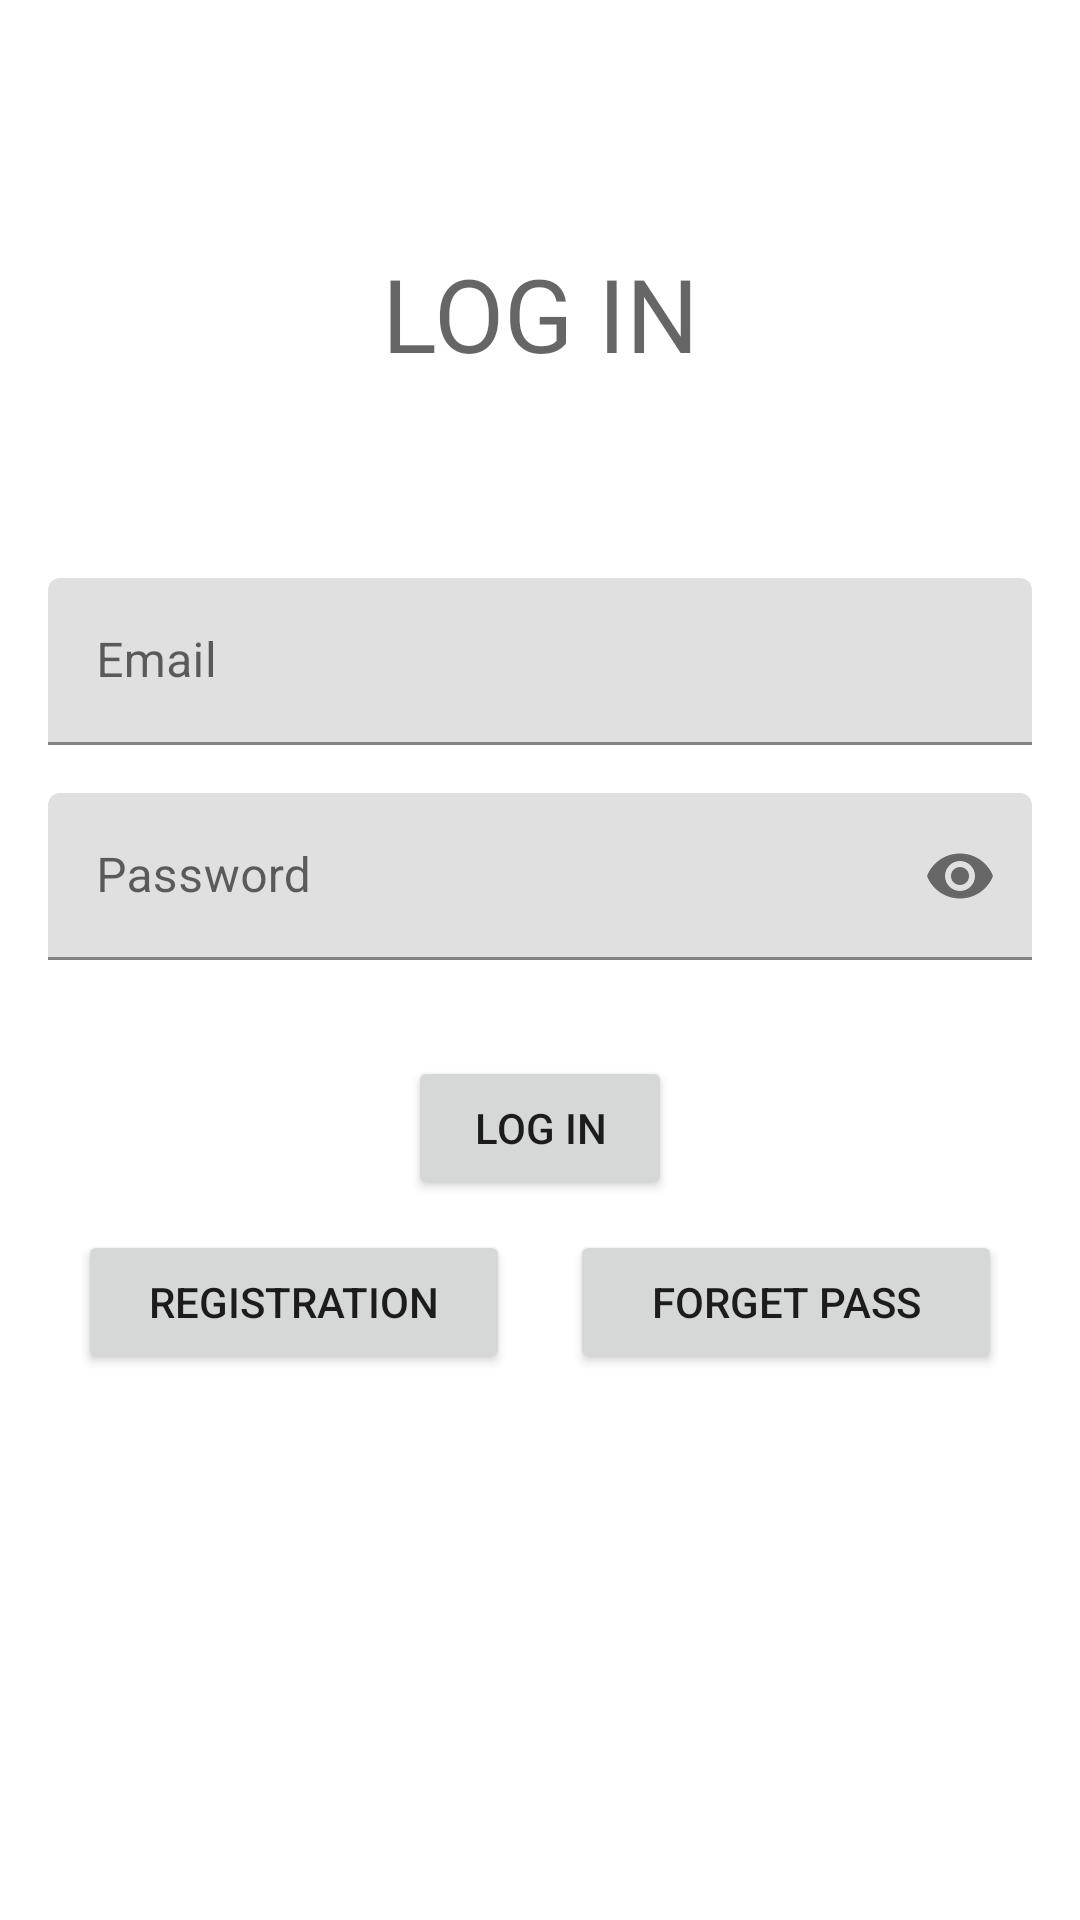

The Android layout XML behind this screen, and the referenced resources:
<!-- AndroidManifest.xml: application theme Theme.ChatApp -->
<!-- res/layout/fragment_login.xml -->
<?xml version="1.0" encoding="utf-8"?>
<androidx.constraintlayout.widget.ConstraintLayout xmlns:android="http://schemas.android.com/apk/res/android"
    xmlns:app="http://schemas.android.com/apk/res-auto"
    xmlns:tools="http://schemas.android.com/tools"
    android:layout_width="match_parent"
    android:layout_height="match_parent"
    android:padding="16dp"
    tools:context=".authentication.LoginActivity">

    <TextView
        android:id="@+id/loginLoginTextView"
        android:layout_width="wrap_content"
        android:layout_height="wrap_content"
        android:text="@string/log_in"
        android:textAllCaps="true"
        android:textAppearance="@style/TextAppearance.AppCompat.Display1"
        app:layout_constraintBottom_toTopOf="@+id/loginEmailEditTextLayout"
        app:layout_constraintEnd_toEndOf="parent"
        app:layout_constraintHorizontal_bias="0.5"
        app:layout_constraintStart_toStartOf="parent"
        app:layout_constraintTop_toTopOf="parent" />

    <com.google.android.material.textfield.TextInputLayout
        android:id="@+id/loginEmailEditTextLayout"
        android:layout_width="match_parent"
        android:layout_height="wrap_content"
        android:layout_marginBottom="16dp"
        android:hint="@string/email"
        android:labelFor="@id/loginEmailEditText"
        app:layout_constraintBottom_toTopOf="@+id/loginPasswordEditTextLayout"
        app:layout_constraintEnd_toEndOf="parent"
        app:layout_constraintHorizontal_bias="0.5"
        app:layout_constraintStart_toStartOf="parent">

        <EditText
            android:id="@+id/loginEmailEditText"
            android:layout_width="match_parent"
            android:layout_height="match_parent"
            android:layout_weight="1"
            android:autofillHints="emailAddress"
            android:ems="10"
            android:inputType="textEmailAddress"
            tools:ignore="SpeakableTextPresentCheck" />
    </com.google.android.material.textfield.TextInputLayout>

    <com.google.android.material.textfield.TextInputLayout
        android:id="@+id/loginPasswordEditTextLayout"
        android:layout_width="match_parent"
        android:layout_height="wrap_content"
        android:hint="@string/password"
        android:labelFor="@id/loginPasswordEditText"
        app:layout_constraintBottom_toTopOf="@+id/loginGuideline"
        app:layout_constraintEnd_toEndOf="@+id/loginEmailEditTextLayout"
        app:layout_constraintStart_toStartOf="@+id/loginEmailEditTextLayout"
        app:passwordToggleEnabled="true">

        <EditText
            android:id="@+id/loginPasswordEditText"
            android:layout_width="match_parent"
            android:layout_height="wrap_content"
            android:layout_weight="1"
            android:autofillHints="password"
            android:ems="10"
            android:inputType="textPassword"
            tools:ignore="SpeakableTextPresentCheck" />

    </com.google.android.material.textfield.TextInputLayout>

    <androidx.constraintlayout.widget.Guideline
        android:id="@+id/loginGuideline"
        android:layout_width="wrap_content"
        android:layout_height="wrap_content"
        android:orientation="horizontal"
        app:layout_constraintGuide_percent="0.5" />

    <Button
        android:id="@+id/loginRegistrationButton"
        android:layout_width="0dp"
        android:layout_height="wrap_content"
        android:layout_margin="10dp"
        android:text="@string/registration"
        app:layout_constraintEnd_toStartOf="@+id/loginResetPasswordButton"
        app:layout_constraintHorizontal_bias="0.5"
        app:layout_constraintStart_toStartOf="parent"
        app:layout_constraintTop_toBottomOf="@+id/loginLoginButton" />

    <Button
        android:id="@+id/loginResetPasswordButton"
        android:layout_width="0dp"
        android:layout_height="wrap_content"
        android:layout_margin="10dp"
        android:text="@string/forget_pass"
        app:layout_constraintBottom_toBottomOf="@+id/loginRegistrationButton"
        app:layout_constraintEnd_toEndOf="parent"
        app:layout_constraintHorizontal_bias="0.5"
        app:layout_constraintStart_toEndOf="@+id/loginRegistrationButton"
        app:layout_constraintTop_toTopOf="@+id/loginRegistrationButton" />

    <Button
        android:id="@+id/loginLoginButton"
        android:layout_width="wrap_content"
        android:layout_height="wrap_content"
        android:layout_marginTop="32dp"
        android:text="@string/log_in"
        app:layout_constraintEnd_toEndOf="parent"
        app:layout_constraintHorizontal_bias="0.5"
        app:layout_constraintStart_toStartOf="parent"
        app:layout_constraintTop_toBottomOf="@+id/loginPasswordEditTextLayout"
        tools:ignore="DuplicateSpeakableTextCheck" />


</androidx.constraintlayout.widget.ConstraintLayout>
<!-- resources referenced by this layout -->
<resources>
  <string name="email">Email</string>
  <string name="forget_pass">Forget pass</string>
  <string name="log_in">Log in</string>
  <string name="password">Password</string>
  <string name="registration">Registration</string>
  <style name="Theme.ChatApp" parent="Theme.MaterialComponents.DayNight.DarkActionBar">
          
          <item name="colorPrimary">@color/purple_500</item>
          <item name="colorPrimaryVariant">@color/purple_700</item>
          <item name="colorOnPrimary">@color/white</item>
          
          <item name="colorSecondary">@color/teal_200</item>
          <item name="colorSecondaryVariant">@color/teal_700</item>
          <item name="colorOnSecondary">@color/black</item>
          
          <item name="android:statusBarColor" tools:targetApi="l">?attr/colorPrimaryVariant</item>
          
          <item name="windowActionBar">false</item>
          <item name="windowNoTitle">true</item>
      </style>
  <!-- not gathered from this repository: default colours our renderer supplied (Android Studio template values) -->
  <color name="purple_500">#FF6200EE</color>
  <color name="purple_700">#FF3700B3</color>
  <color name="teal_200">#FF03DAC5</color>
  <color name="teal_700">#FF018786</color>
  <color name="black">#FF000000</color>
  <color name="white">#FFFFFFFF</color>
</resources>
